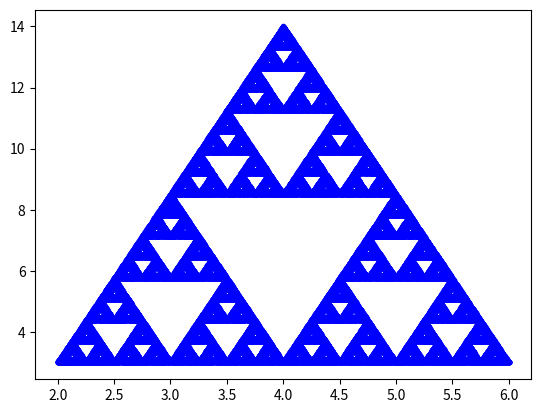

The matplotlib source for this figure:
import matplotlib.pyplot as plt
from random import randint




def sierpinski(n):
    x = [2, 6, 4, 3]
    y = [3, 3, 14, 8]
    
    for i in range(n):
        rand = randint(1, 3)
        if rand == 1 :
            x.append((x[0] + x[len(x) -1])/2)
            y.append((y[0] + y[len(y) - 1])/2)
                

        elif rand == 2:
            x.append((x[1] + x[len(x) -1])/2)
            y.append((y[1] + y[len(y) - 1])/2)

        
        elif rand == 3:
            x.append((x[2] + x[len(x) -1])/2)
            y.append((y[2] + y[len(y) - 1])/2)


    plt.plot(x, y, 'b.')
    plt.show()



sierpinski(100000)



